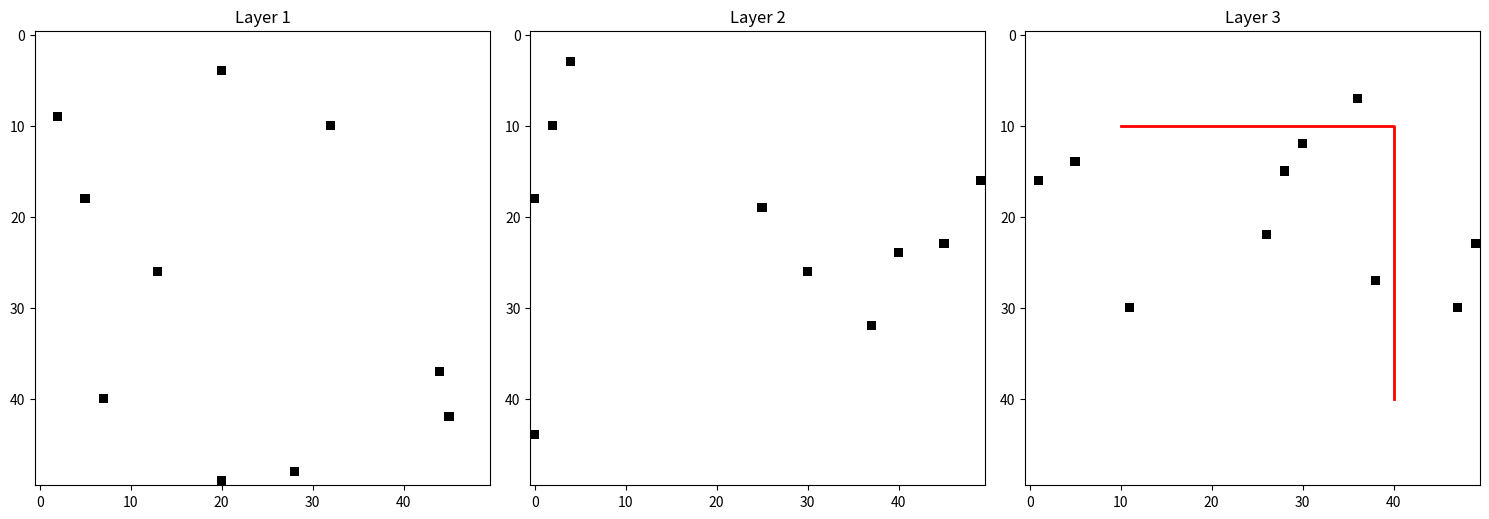

Generate this figure with matplotlib:
import heapq
import numpy as np
import matplotlib.pyplot as plt

class AStarRouter:
    def __init__(self, grid_size=50, metal_layers=3):
        """
        初始化A*佈線路由器
        
        參數:
        - grid_size: 網格大小
        - metal_layers: 金屬層數量
        """
        self.grid_size = grid_size
        self.metal_layers = metal_layers
        
        # 創建三維網格（層、行、列）
        self.grid = np.zeros((metal_layers, grid_size, grid_size), dtype=int)
        
        # 定義可移動方向（包括層間移動）
        self.directions = [
            (0, 1, 0),   # 右
            (0, -1, 0),  # 左
            (0, 0, 1),   # 下
            (0, 0, -1),  # 上
            (0, 0, 0),   # 同層不移動
            (1, 0, 0),   # 上一層
            (-1, 0, 0)   # 下一層
        ]
        
        # 設置障礙物（模擬已佔用區域）
        self._create_obstacles()
    
    def _create_obstacles(self):
        """
        創建模擬的佈線障礙物
        """
        # 在不同層隨機放置障礙
        for layer in range(self.metal_layers):
            num_obstacles = self.grid_size // 5
            for _ in range(num_obstacles):
                x = np.random.randint(0, self.grid_size)
                y = np.random.randint(0, self.grid_size)
                self.grid[layer, x, y] = 1
    
    def _manhattan_distance(self, start, goal):
        """
        計算曼哈頓距離啟發式函數
        
        參數:
        - start: 起點座標 (layer, x, y)
        - goal: 終點座標 (layer, x, y)
        
        返回:
        - 估計代價
        """
        layer_diff = abs(start[0] - goal[0])
        x_diff = abs(start[1] - goal[1])
        y_diff = abs(start[2] - goal[2])
        
        # 層間移動代價較高
        return x_diff + y_diff + layer_diff * 10
    
    def _is_valid_move(self, current, next_pos):
        """
        檢查移動是否合法
        
        參數:
        - current: 當前座標 (layer, x, y)
        - next_pos: 下一個座標 (layer, x, y)
        
        返回:
        - 是否可移動
        """
        l1, x1, y1 = current
        l2, x2, y2 = next_pos
        
        # 檢查邊界
        if (l2 < 0 or l2 >= self.metal_layers or
            x2 < 0 or x2 >= self.grid_size or
            y2 < 0 or y2 >= self.grid_size):
            return False
        
        # 檢查是否為障礙物
        if self.grid[l2, x2, y2] == 1:
            return False
        
        return True
    
    def a_star_routing(self, start, goal):
        """
        A*路由算法實現
        
        參數:
        - start: 起點座標 (layer, x, y)
        - goal: 終點座標 (layer, x, y)
        
        返回:
        - 最短路徑或 None
        """
        # 優先隊列
        open_list = []
        # 已訪問節點
        closed_set = set()
        
        # 起始節點的代價計算
        heapq.heappush(open_list, (0, start, [start]))
        
        while open_list:
            # 取出代價最小的節點
            current_cost, current, path = heapq.heappop(open_list)
            
            # 已到達目標
            if current == goal:
                return path
            
            # 避免重複訪問
            if current in closed_set:
                continue
            closed_set.add(current)
            
            # 嘗試所有可能方向
            for direction in self.directions:
                next_layer = current[0] + direction[0]
                next_x = current[1] + direction[1]
                next_y = current[2] + direction[2]
                next_pos = (next_layer, next_x, next_y)
                
                # 檢查移動是否合法
                if self._is_valid_move(current, next_pos):
                    # 計算移動代價
                    move_cost = 1
                    if direction[0] != 0:  # 層間移動代價較高
                        move_cost = 10
                    
                    # 計算總代價
                    new_cost = current_cost + move_cost
                    estimated_total_cost = (
                        new_cost + 
                        self._manhattan_distance(next_pos, goal)
                    )
                    
                    # 加入優先隊列
                    new_path = path + [next_pos]
                    heapq.heappush(
                        open_list, 
                        (estimated_total_cost, next_pos, new_path)
                    )
        
        return None
    
    def visualize_routing(self, path):
        """
        可視化路由路徑
        
        參數:
        - path: 路由路徑
        """
        if not path:
            print("未找到有效路徑")
            return
        
        plt.figure(figsize=(15, 5))
        
        # 繪製每一層的路徑
        for layer in range(self.metal_layers):
            plt.subplot(1, self.metal_layers, layer + 1)
            plt.title(f'Layer {layer + 1}')
            plt.imshow(self.grid[layer], cmap='binary')
            
            # 繪製該層的路徑
            layer_path = [p for p in path if p[0] == layer]
            if layer_path:
                xs = [p[2] for p in layer_path]
                ys = [p[1] for p in layer_path]
                plt.plot(xs, ys, 'r-', linewidth=2)
        
        plt.tight_layout()
        plt.show()
    
    def route(self, start, goal):
        """
        執行完整路由
        
        參數:
        - start: 起點座標 (layer, x, y)
        - goal: 終點座標 (layer, x, y)
        """
        print(f"路由: {start} -> {goal}")
        path = self.a_star_routing(start, goal)
        
        if path:
            print(f"找到路徑，長度：{len(path)}")
            self.visualize_routing(path)
        else:
            print("無法找到有效路徑")

# 執行範例
router = AStarRouter(grid_size=50, metal_layers=3)

# 嘗試不同的起點和終點
start = (0, 10, 10)   # 第1層的(10, 10)
goal = (2, 40, 40)    # 第3層的(40, 40)

router.route(start, goal)